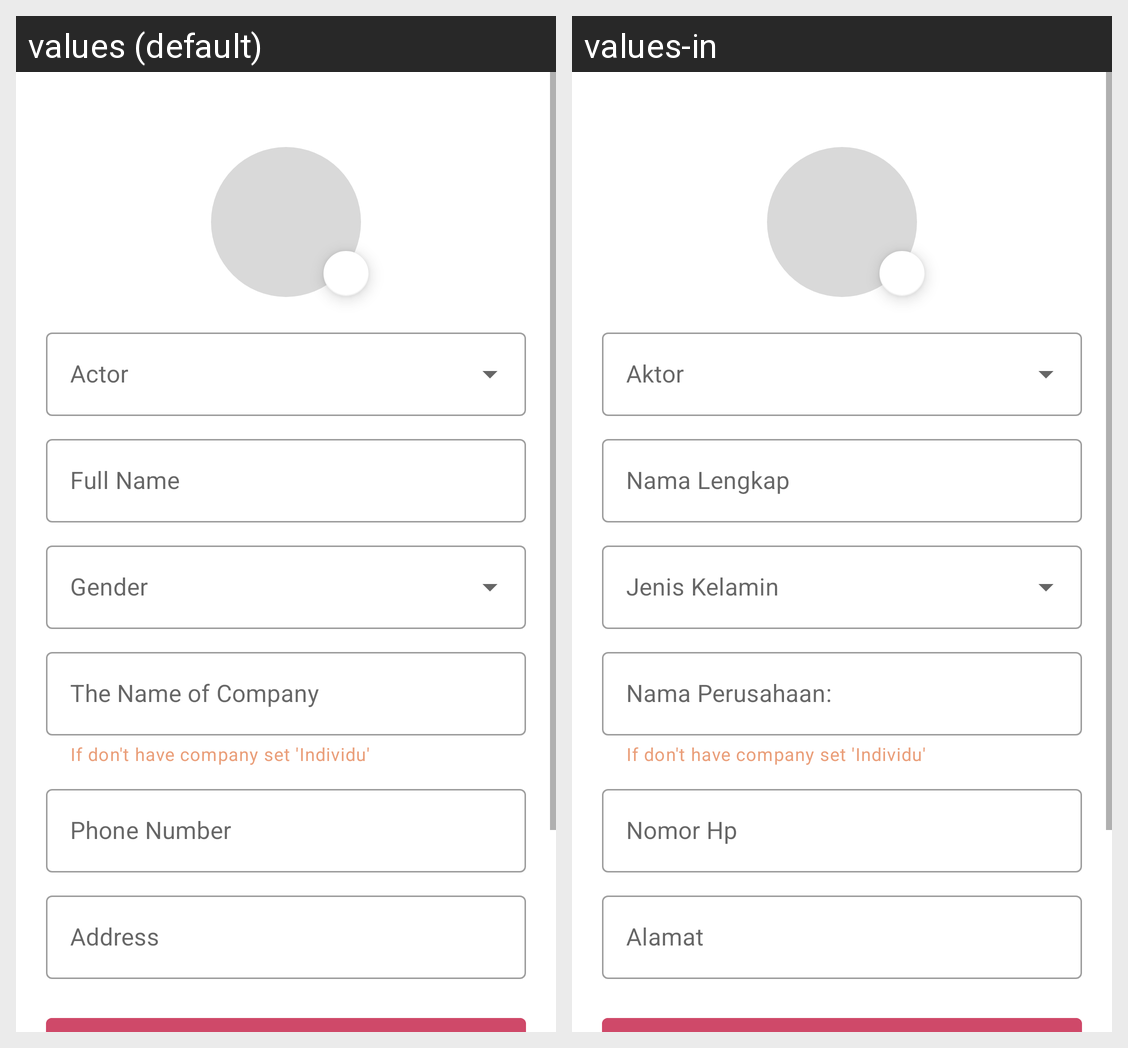

Here is an Android app screen in its default locale and in the app's own translations. Write out the translated-string differences for the strings that appear on this screen.
Android screen res/layout/activity_profile_edit.xml rendered under 2 locales, left to right: values (default), values-in. Device: Nexus 5 (rendered at 1080×1920; each locale shown at half size, 540×960, under a caption strip naming it); theme Theme.LoginAndSignUpFirebase.
Strings drawn on this screen, with the default value and each locale's value (text and hints the layout hard-codes, and strings that could not be matched under every locale, appear in the picture but are not listed):

full_name
  values: Full Name
  values-in: Nama Lengkap

the_name_of_company
  values: The Name of Company
  values-in: Nama Perusahaan:

phone_number
  values: Phone Number
  values-in: Nomor Hp

address
  values: Address
  values-in: Alamat
